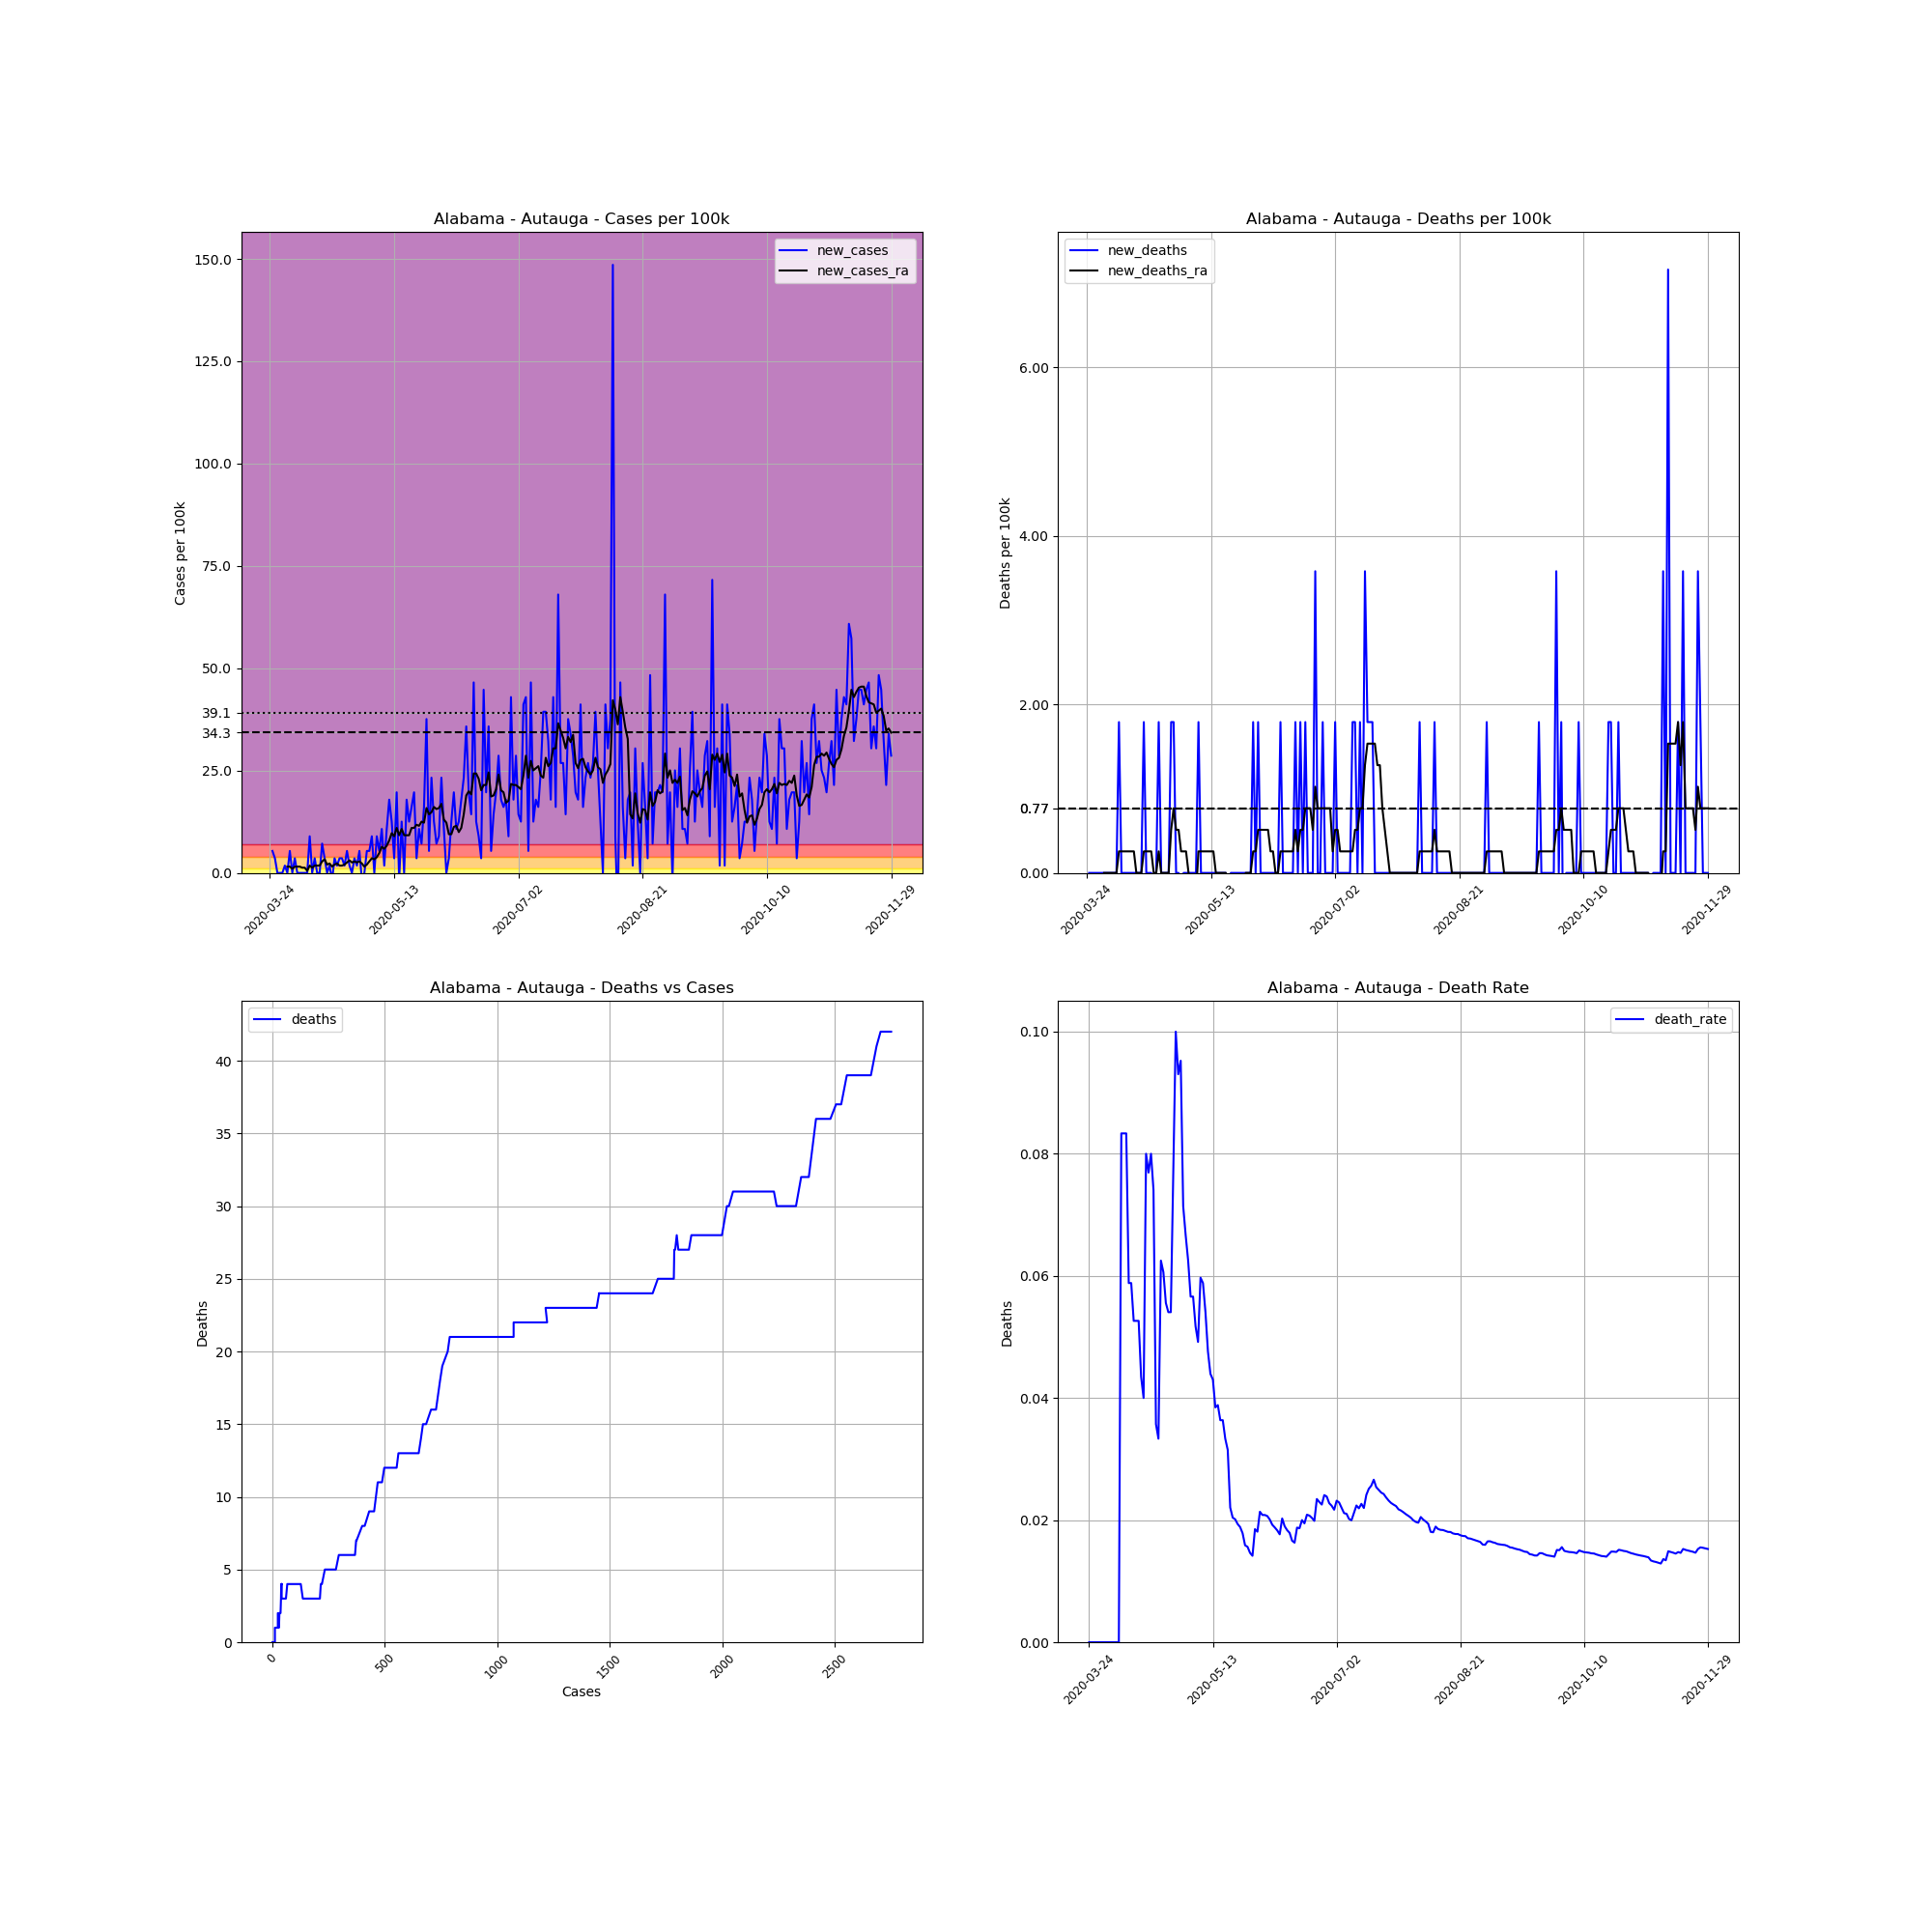

Values plotted in this chart, from the file beside it:
, date, county, state, fips, cases, deaths, COUNTY, STNAME, CTYNAME, POPESTIMATE2019, cases_per_100k, deaths_per_100k, death_rate, new_cases, new_deaths, new_cases_ra, new_deaths_ra
311017, 2020-03-24, Autauga, Alabama, 1001, 1, 0.0, 1, Alabama, Autauga, 55869, 1.79, 0.0, 0.0, , , , 
311018, 2020-03-25, Autauga, Alabama, 1001, 4, 0.0, 1, Alabama, Autauga, 55869, 7.16, 0.0, 0.0, 5.37, 0.0, , 
311019, 2020-03-26, Autauga, Alabama, 1001, 6, 0.0, 1, Alabama, Autauga, 55869, 10.74, 0.0, 0.0, 3.58, 0.0, , 
311020, 2020-03-27, Autauga, Alabama, 1001, 6, 0.0, 1, Alabama, Autauga, 55869, 10.74, 0.0, 0.0, 0.0, 0.0, , 
311021, 2020-03-28, Autauga, Alabama, 1001, 6, 0.0, 1, Alabama, Autauga, 55869, 10.74, 0.0, 0.0, 0.0, 0.0, , 
311022, 2020-03-29, Autauga, Alabama, 1001, 6, 0.0, 1, Alabama, Autauga, 55869, 10.74, 0.0, 0.0, 0.0, 0.0, , 
311023, 2020-03-30, Autauga, Alabama, 1001, 7, 0.0, 1, Alabama, Autauga, 55869, 12.53, 0.0, 0.0, 1.79, 0.0, , 
311024, 2020-03-31, Autauga, Alabama, 1001, 7, 0.0, 1, Alabama, Autauga, 55869, 12.53, 0.0, 0.0, 0.0, 0.0, 1.534, 0.0
311025, 2020-04-01, Autauga, Alabama, 1001, 10, 0.0, 1, Alabama, Autauga, 55869, 17.9, 0.0, 0.0, 5.37, 0.0, 1.534, 0.0
311026, 2020-04-02, Autauga, Alabama, 1001, 10, 0.0, 1, Alabama, Autauga, 55869, 17.9, 0.0, 0.0, 0.0, 0.0, 1.023, 0.0
311027, 2020-04-03, Autauga, Alabama, 1001, 12, 0.0, 1, Alabama, Autauga, 55869, 21.48, 0.0, 0.0, 3.58, 0.0, 1.534, 0.0
311028, 2020-04-04, Autauga, Alabama, 1001, 12, 0.0, 1, Alabama, Autauga, 55869, 21.48, 0.0, 0.0, 0.0, 0.0, 1.534, 0.0
311029, 2020-04-05, Autauga, Alabama, 1001, 12, 0.0, 1, Alabama, Autauga, 55869, 21.48, 0.0, 0.0, 0.0, 0.0, 1.534, 0.0
311030, 2020-04-06, Autauga, Alabama, 1001, 12, 1.0, 1, Alabama, Autauga, 55869, 21.48, 1.79, 0.08333, 0.0, 1.79, 1.279, 0.2557
311031, 2020-04-07, Autauga, Alabama, 1001, 12, 1.0, 1, Alabama, Autauga, 55869, 21.48, 1.79, 0.08333, 0.0, 0.0, 1.279, 0.2557
311032, 2020-04-08, Autauga, Alabama, 1001, 12, 1.0, 1, Alabama, Autauga, 55869, 21.48, 1.79, 0.08333, 0.0, 0.0, 0.5114, 0.2557
311033, 2020-04-09, Autauga, Alabama, 1001, 17, 1.0, 1, Alabama, Autauga, 55869, 30.43, 1.79, 0.05882, 8.95, 0.0, 1.79, 0.2557
311034, 2020-04-10, Autauga, Alabama, 1001, 17, 1.0, 1, Alabama, Autauga, 55869, 30.43, 1.79, 0.05882, 0.0, 0.0, 1.279, 0.2557
311035, 2020-04-11, Autauga, Alabama, 1001, 19, 1.0, 1, Alabama, Autauga, 55869, 34.01, 1.79, 0.05263, 3.58, 0.0, 1.79, 0.2557
311036, 2020-04-12, Autauga, Alabama, 1001, 19, 1.0, 1, Alabama, Autauga, 55869, 34.01, 1.79, 0.05263, 0.0, 0.0, 1.79, 0.2557
311037, 2020-04-13, Autauga, Alabama, 1001, 19, 1.0, 1, Alabama, Autauga, 55869, 34.01, 1.79, 0.05263, 0.0, 0.0, 1.79, 0.0
311038, 2020-04-14, Autauga, Alabama, 1001, 23, 1.0, 1, Alabama, Autauga, 55869, 41.17, 1.79, 0.04348, 7.16, 0.0, 2.813, 0.0
311039, 2020-04-15, Autauga, Alabama, 1001, 25, 1.0, 1, Alabama, Autauga, 55869, 44.75, 1.79, 0.04, 3.58, 0.0, 3.324, 0.0
311040, 2020-04-16, Autauga, Alabama, 1001, 25, 2.0, 1, Alabama, Autauga, 55869, 44.75, 3.58, 0.08, 0.0, 1.79, 2.046, 0.2557
311041, 2020-04-17, Autauga, Alabama, 1001, 26, 2.0, 1, Alabama, Autauga, 55869, 46.54, 3.58, 0.07692, 1.79, 0.0, 2.301, 0.2557
311042, 2020-04-18, Autauga, Alabama, 1001, 25, 2.0, 1, Alabama, Autauga, 55869, 44.75, 3.58, 0.08, -1.79, 0.0, 1.534, 0.2557
311043, 2020-04-19, Autauga, Alabama, 1001, 27, 2.0, 1, Alabama, Autauga, 55869, 48.33, 3.58, 0.07407, 3.58, 0.0, 2.046, 0.2557
311044, 2020-04-20, Autauga, Alabama, 1001, 28, 1.0, 1, Alabama, Autauga, 55869, 50.12, 1.79, 0.03571, 1.79, -1.79, 2.301, 0.0
311045, 2020-04-21, Autauga, Alabama, 1001, 30, 1.0, 1, Alabama, Autauga, 55869, 53.7, 1.79, 0.03333, 3.58, 0.0, 1.79, 0.0
311046, 2020-04-22, Autauga, Alabama, 1001, 32, 2.0, 1, Alabama, Autauga, 55869, 57.28, 3.58, 0.0625, 3.58, 1.79, 1.79, 0.2557
311047, 2020-04-23, Autauga, Alabama, 1001, 33, 2.0, 1, Alabama, Autauga, 55869, 59.07, 3.58, 0.06061, 1.79, 0.0, 2.046, 0.0
311048, 2020-04-24, Autauga, Alabama, 1001, 36, 2.0, 1, Alabama, Autauga, 55869, 64.44, 3.58, 0.05556, 5.37, 0.0, 2.557, 0.0
311049, 2020-04-25, Autauga, Alabama, 1001, 37, 2.0, 1, Alabama, Autauga, 55869, 66.23, 3.58, 0.05405, 1.79, 0.0, 3.068, 0.0
311050, 2020-04-26, Autauga, Alabama, 1001, 37, 2.0, 1, Alabama, Autauga, 55869, 66.23, 3.58, 0.05405, 0.0, 0.0, 2.557, 0.0
311051, 2020-04-27, Autauga, Alabama, 1001, 39, 3.0, 1, Alabama, Autauga, 55869, 69.81, 5.37, 0.07692, 3.58, 1.79, 2.813, 0.5114
311052, 2020-04-28, Autauga, Alabama, 1001, 40, 4.0, 1, Alabama, Autauga, 55869, 71.6, 7.16, 0.1, 1.79, 1.79, 2.557, 0.7671
311053, 2020-04-29, Autauga, Alabama, 1001, 43, 4.0, 1, Alabama, Autauga, 55869, 76.97, 7.16, 0.09302, 5.37, 0.0, 2.813, 0.5114
311054, 2020-04-30, Autauga, Alabama, 1001, 42, 4.0, 1, Alabama, Autauga, 55869, 75.18, 7.16, 0.09524, -1.79, 0.0, 2.301, 0.5114
311055, 2020-05-01, Autauga, Alabama, 1001, 42, 3.0, 1, Alabama, Autauga, 55869, 75.18, 5.37, 0.07143, 0.0, -1.79, 1.534, 0.2557
311056, 2020-05-02, Autauga, Alabama, 1001, 45, 3.0, 1, Alabama, Autauga, 55869, 80.55, 5.37, 0.06667, 5.37, 0.0, 2.046, 0.2557
311057, 2020-05-03, Autauga, Alabama, 1001, 48, 3.0, 1, Alabama, Autauga, 55869, 85.92, 5.37, 0.0625, 5.37, 0.0, 2.813, 0.2557
311058, 2020-05-04, Autauga, Alabama, 1001, 53, 3.0, 1, Alabama, Autauga, 55869, 94.86, 5.37, 0.0566, 8.95, 0.0, 3.58, -6.344131569286608e-17
311059, 2020-05-05, Autauga, Alabama, 1001, 53, 3.0, 1, Alabama, Autauga, 55869, 94.86, 5.37, 0.0566, 0.0, 0.0, 3.324, -0.2557
311060, 2020-05-06, Autauga, Alabama, 1001, 58, 3.0, 1, Alabama, Autauga, 55869, 103.8, 5.37, 0.05172, 8.95, 0.0, 3.836, -0.2557
311061, 2020-05-07, Autauga, Alabama, 1001, 61, 3.0, 1, Alabama, Autauga, 55869, 109.2, 5.37, 0.04918, 5.37, 0.0, 4.858, -0.2557
311062, 2020-05-08, Autauga, Alabama, 1001, 67, 4.0, 1, Alabama, Autauga, 55869, 119.9, 7.16, 0.0597, 10.74, 1.79, 6.393, 0.2557
311063, 2020-05-09, Autauga, Alabama, 1001, 68, 4.0, 1, Alabama, Autauga, 55869, 121.7, 7.16, 0.05882, 1.79, 0.0, 5.881, 0.2557
311064, 2020-05-10, Autauga, Alabama, 1001, 74, 4.0, 1, Alabama, Autauga, 55869, 132.5, 7.16, 0.05405, 10.74, 0.0, 6.648, 0.2557
311065, 2020-05-11, Autauga, Alabama, 1001, 84, 4.0, 1, Alabama, Autauga, 55869, 150.4, 7.16, 0.04762, 17.9, 0.0, 7.927, 0.2557
311066, 2020-05-12, Autauga, Alabama, 1001, 91, 4.0, 1, Alabama, Autauga, 55869, 162.9, 7.16, 0.04396, 12.53, 0.0, 9.717, 0.2557
311067, 2020-05-13, Autauga, Alabama, 1001, 93, 4.0, 1, Alabama, Autauga, 55869, 166.5, 7.16, 0.04301, 3.58, 0.0, 8.95, 0.2557
311068, 2020-05-14, Autauga, Alabama, 1001, 104, 4.0, 1, Alabama, Autauga, 55869, 186.1, 7.16, 0.03846, 19.69, 0.0, 11, 0.2557
311069, 2020-05-15, Autauga, Alabama, 1001, 103, 4.0, 1, Alabama, Autauga, 55869, 184.4, 7.16, 0.03883, -1.79, 0.0, 9.205, 0.0
311070, 2020-05-16, Autauga, Alabama, 1001, 110, 4.0, 1, Alabama, Autauga, 55869, 196.9, 7.16, 0.03636, 12.53, 0.0, 10.74, 0.0
311071, 2020-05-17, Autauga, Alabama, 1001, 110, 4.0, 1, Alabama, Autauga, 55869, 196.9, 7.16, 0.03636, 0.0, 0.0, 9.205, 0.0
311072, 2020-05-18, Autauga, Alabama, 1001, 120, 4.0, 1, Alabama, Autauga, 55869, 214.8, 7.16, 0.03333, 17.9, 0.0, 9.205, 0.0
311073, 2020-05-19, Autauga, Alabama, 1001, 127, 4.0, 1, Alabama, Autauga, 55869, 227.3, 7.16, 0.0315, 12.53, 0.0, 9.205, 0.0
311074, 2020-05-20, Autauga, Alabama, 1001, 136, 3.0, 1, Alabama, Autauga, 55869, 243.4, 5.37, 0.02206, 16.11, -1.79, 11, -0.2557
311075, 2020-05-21, Autauga, Alabama, 1001, 147, 3.0, 1, Alabama, Autauga, 55869, 263.1, 5.37, 0.02041, 19.69, 0.0, 11, -0.2557
311076, 2020-05-22, Autauga, Alabama, 1001, 149, 3.0, 1, Alabama, Autauga, 55869, 266.7, 5.37, 0.02013, 3.58, 0.0, 11.76, -0.2557
... 191 more rows
